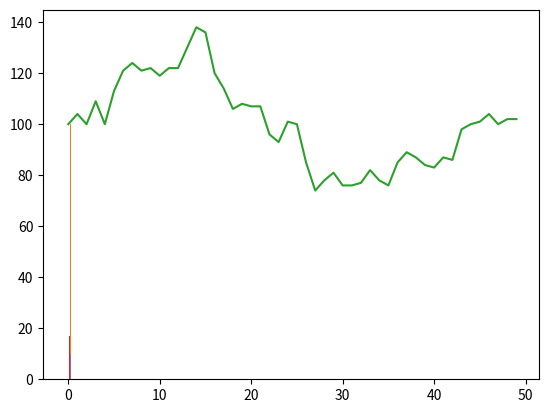

Source code (Python):
# ---
# jupyter:
#   jupytext:
#     formats: ipynb,py:percent
#     text_representation:
#       extension: .py
#       format_name: percent
#       format_version: '1.3'
#       jupytext_version: 1.16.4
#   kernelspec:
#     display_name: Python 3 (ipykernel)
#     language: python
#     name: python3
# ---

# %%
import random
import matplotlib.pyplot as plt


# %%
class Population:

    def __init__(self, n=100):
        self.speciemens = {Creature() for _ in range(n)}
        self.history = []

    @property
    def speciemens(self):
        return self._speciemens

    @speciemens.setter
    def speciemens(self, creatures):
        self._speciemens = creatures
        self.n = len(creatures)

    def natural_selection(self):
        newborns = {creature.reproduce() for creature in self.speciemens} - {None}
        {creature.kill() for creature in self.speciemens}
        self.history.append(self.n)
        # We update the population
        self.speciemens = {creature for creature in self.speciemens
                           if creature.alive} | newborns

    def plot_history(self):
        plt.plot(self.history)

    def plot_histogram(self, attr):  # attr-str, np. attr='p_death'
        plt.hist(list(map(lambda x: getattr(x, attr), self.speciemens)))

    


class Creature:

    sigma = 0.01

    def __init__(self, p_death=0.2, p_reproduce=0.2):
        self.p_death = p_death
        self.p_reproduce = p_reproduce
        self.alive = True

    def kill(self):
        if random.random() < self.p_death:
            self.alive = False

    def reproduce(self):
        if (random.random() < self.p_reproduce) and self.alive:
            return Creature(p_death=self.p_death + random.normalvariate(sigma=Creature.sigma),
                            p_reproduce=self.p_reproduce + random.normalvariate(sigma=Creature.sigma))



# %%
population = Population()

# %%
population.n

# %%
population.plot_histogram('p_death')

# %%
population.plot_histogram('p_reproduce')

# %%
for _ in range(50):
    population.natural_selection()

# %%
population.n

# %%
population.plot_history()

# %%
population.plot_histogram('p_death')

# %%
population.plot_histogram('p_reproduce')

# %%
# getattr?

# %%
